Photos from the image-classification dataset "cnn_board" in the GitHub repository DustinCarrion/TicTacToeAgent. Its 4 classes are: board, no board 1, no board 2, no board 3.

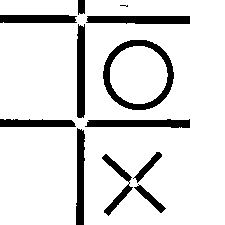
Label: no board 1

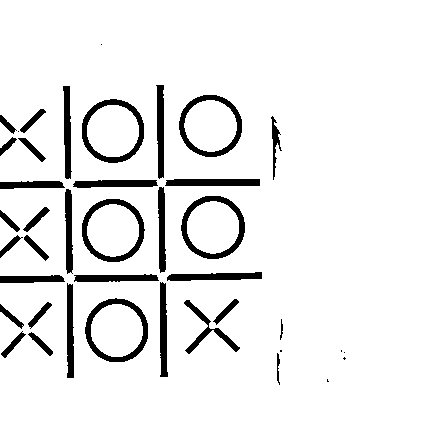
Label: board

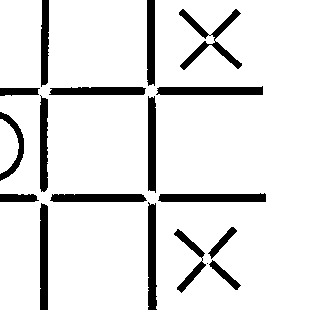
Label: no board 3

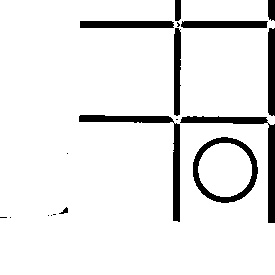
Label: no board 2

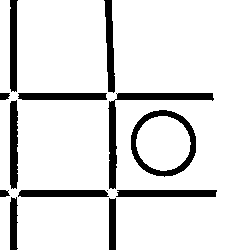
Label: no board 2

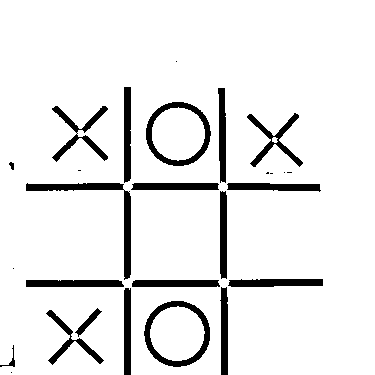
Label: board
